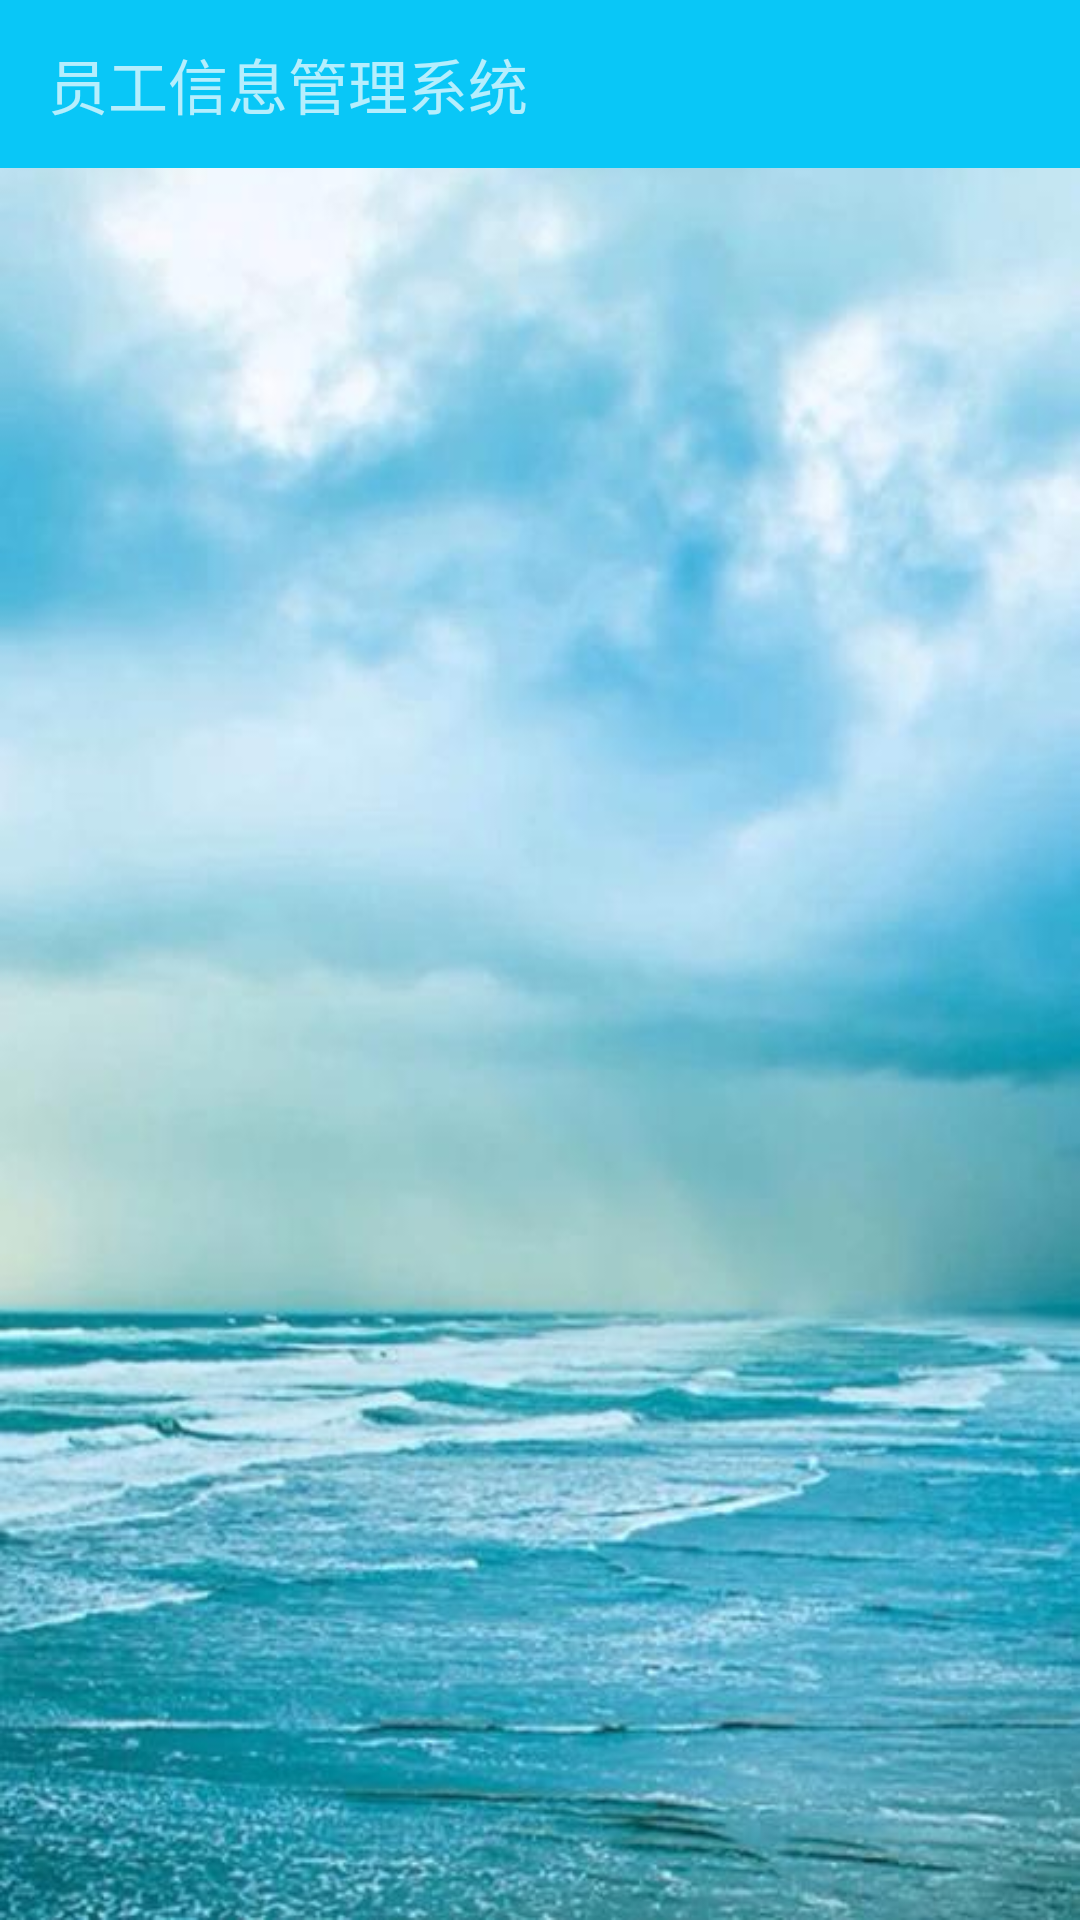

The Android layout XML behind this screen, and the referenced resources:
<!-- AndroidManifest.xml: application theme AppTheme -->
<!-- res/layout/activity_display.xml -->
<?xml version="1.0" encoding="utf-8"?>
<LinearLayout xmlns:android="http://schemas.android.com/apk/res/android"
    xmlns:tools="http://schemas.android.com/tools"
    android:layout_width="match_parent"
    android:layout_height="match_parent"
    android:orientation="vertical"
    android:background="@drawable/background_6"
    tools:context=".DisplayActivity">

    <android.support.v7.widget.Toolbar
        android:id="@+id/toolBar"
        android:layout_width="match_parent"
        android:layout_height="?attr/actionBarSize"
        android:background="?attr/colorPrimary"
        android:theme="@style/ThemeOverlay.AppCompat.Dark.ActionBar">

        <TextView
            android:layout_width="match_parent"
            android:layout_height="wrap_content"
            android:textSize="20sp"
            android:text="员工信息管理系统"/>
    </android.support.v7.widget.Toolbar>

    <ListView
        android:layout_marginBottom="11dp"
        android:id="@+id/list_view"
        android:layout_width="match_parent"
        android:layout_height="match_parent"/>

</LinearLayout>
<!-- resources referenced by this layout -->
<resources>
  <!-- drawable background_6: jpg bitmap (drawable, 42376 bytes) -->
  <style name="AppTheme" parent="Theme.AppCompat.Light.NoActionBar">
          
          <item name="colorPrimary">#09C7F7</item>
          <item name="colorPrimaryDark">@color/colorPrimaryDark</item>
          <item name="colorAccent">@color/colorAccent</item>
      </style>
  <!-- not gathered from this repository: default colours our renderer supplied (Android Studio template values) -->
  <color name="colorPrimaryDark">#FF3700B3</color>
  <color name="colorAccent">#FF03DAC5</color>
</resources>
